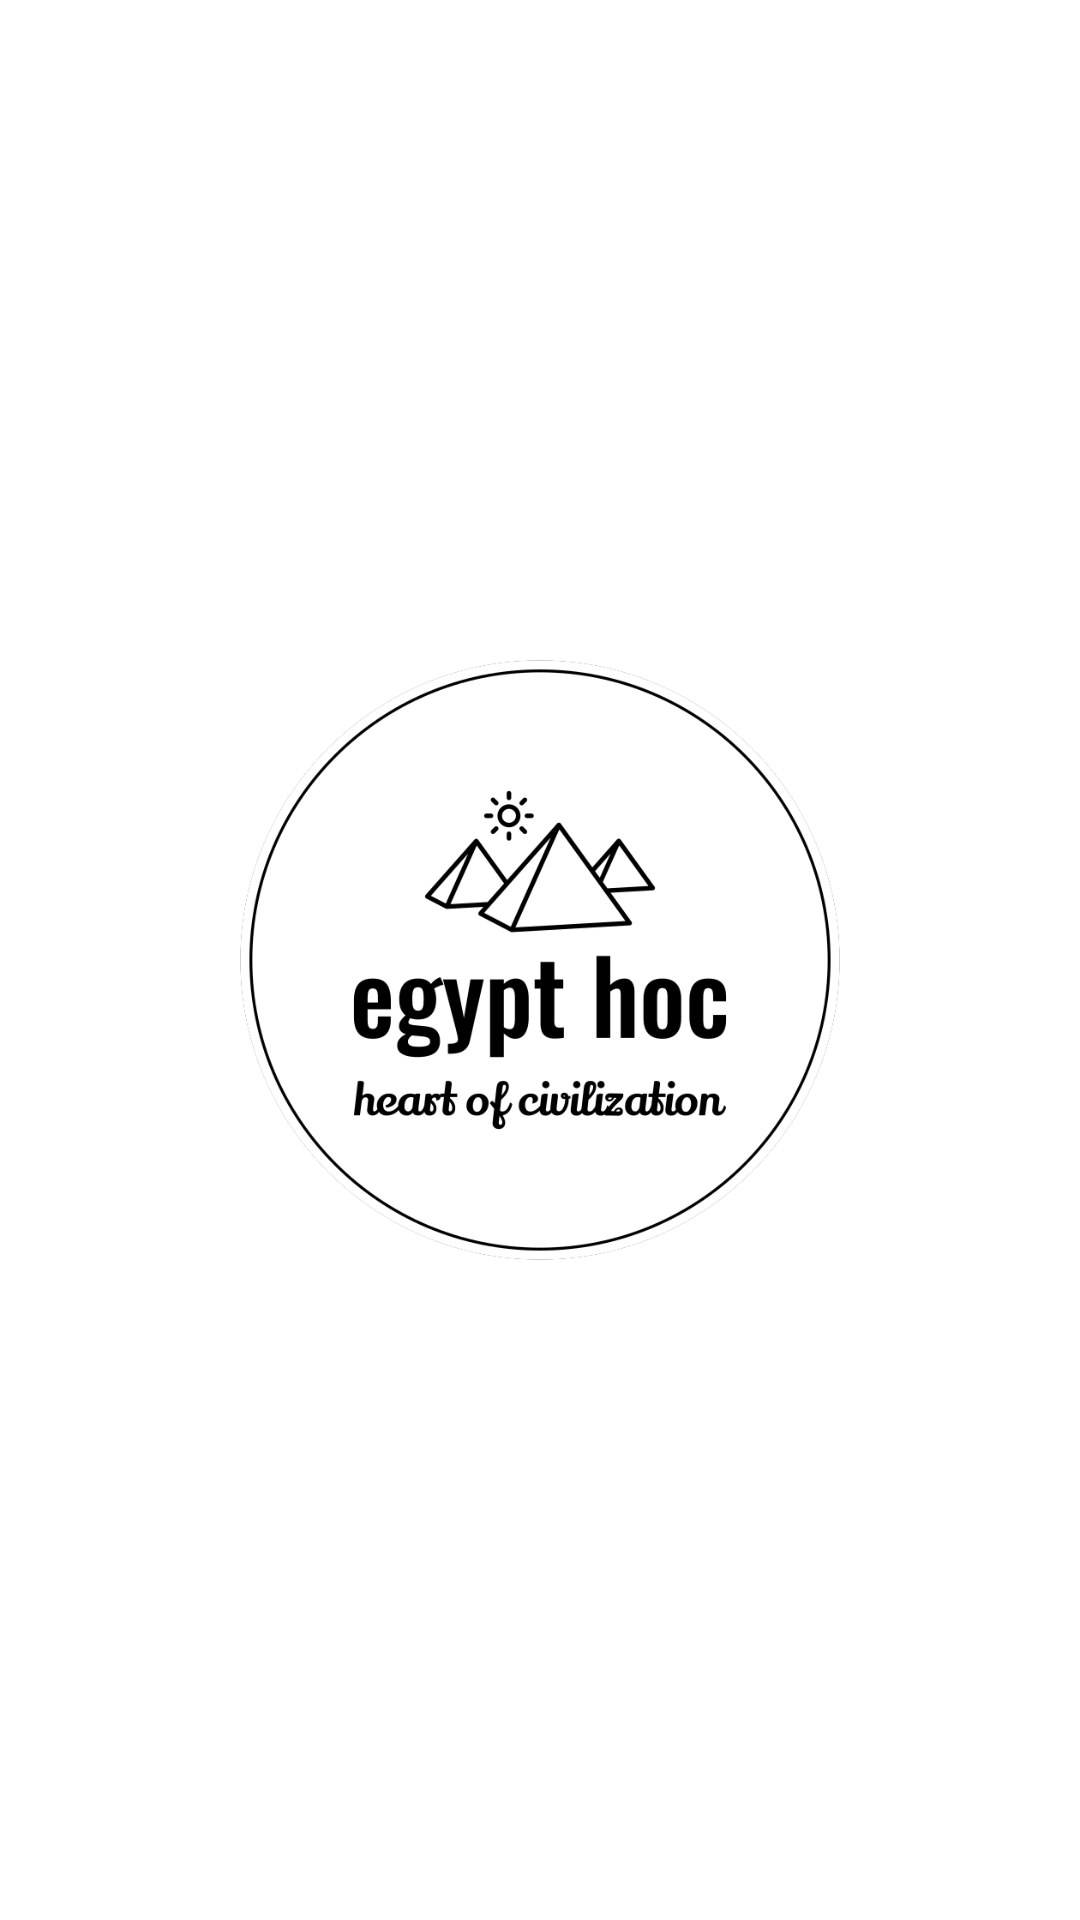

This screen was rendered from an Android layout file. Write that file and the resources it references.
<!-- AndroidManifest.xml: application theme Theme.Currency -->
<!-- res/layout/activity_splash.xml -->
<?xml version="1.0" encoding="utf-8"?>
<layout>
    <data>
        <variable
            name="splashviewmodel"
            type="com.example.currency.viewmodel.auth.SplashViewModel" />
    </data>
    <androidx.constraintlayout.widget.ConstraintLayout xmlns:android="http://schemas.android.com/apk/res/android"
        xmlns:app="http://schemas.android.com/apk/res-auto"
        xmlns:tools="http://schemas.android.com/tools"
        android:layout_width="match_parent"
        android:layout_height="match_parent"
        tools:context=".view.splash.SplashActivity">
        <ImageView
            android:id="@+id/logo"
            android:layout_width="200dp"
            android:layout_height="200dp"
            app:layout_constraintStart_toStartOf="parent"
            app:layout_constraintBottom_toBottomOf="parent"
            app:layout_constraintEnd_toEndOf="parent"
            app:layout_constraintTop_toTopOf="parent"
            android:background="@drawable/logo"/>

    </androidx.constraintlayout.widget.ConstraintLayout>
</layout>
<!-- resources referenced by this layout -->
<resources>
  <!-- drawable logo: png bitmap (drawable, 80703 bytes) -->
  <style name="Theme.Currency" parent="Theme.MaterialComponents.Light.NoActionBar">
          
          <item name="colorPrimary">@color/purple_500</item>
          <item name="colorPrimaryVariant">@color/purple_700</item>
          <item name="colorOnPrimary">@color/white</item>
          
          <item name="colorSecondary">@color/teal_200</item>
          <item name="colorSecondaryVariant">@color/teal_700</item>
          <item name="colorOnSecondary">@color/black</item>
          
          <item name="android:statusBarColor">?attr/colorPrimaryVariant</item>
          
      </style>
  <color name="purple_500">#222222</color>
  <color name="purple_700">#FF000000</color>
  <color name="white">#FFFFFFFF</color>
  <color name="teal_200">#FF03DAC5</color>
  <color name="teal_700">#FF018786</color>
  <color name="black">#FF000000</color>
</resources>
